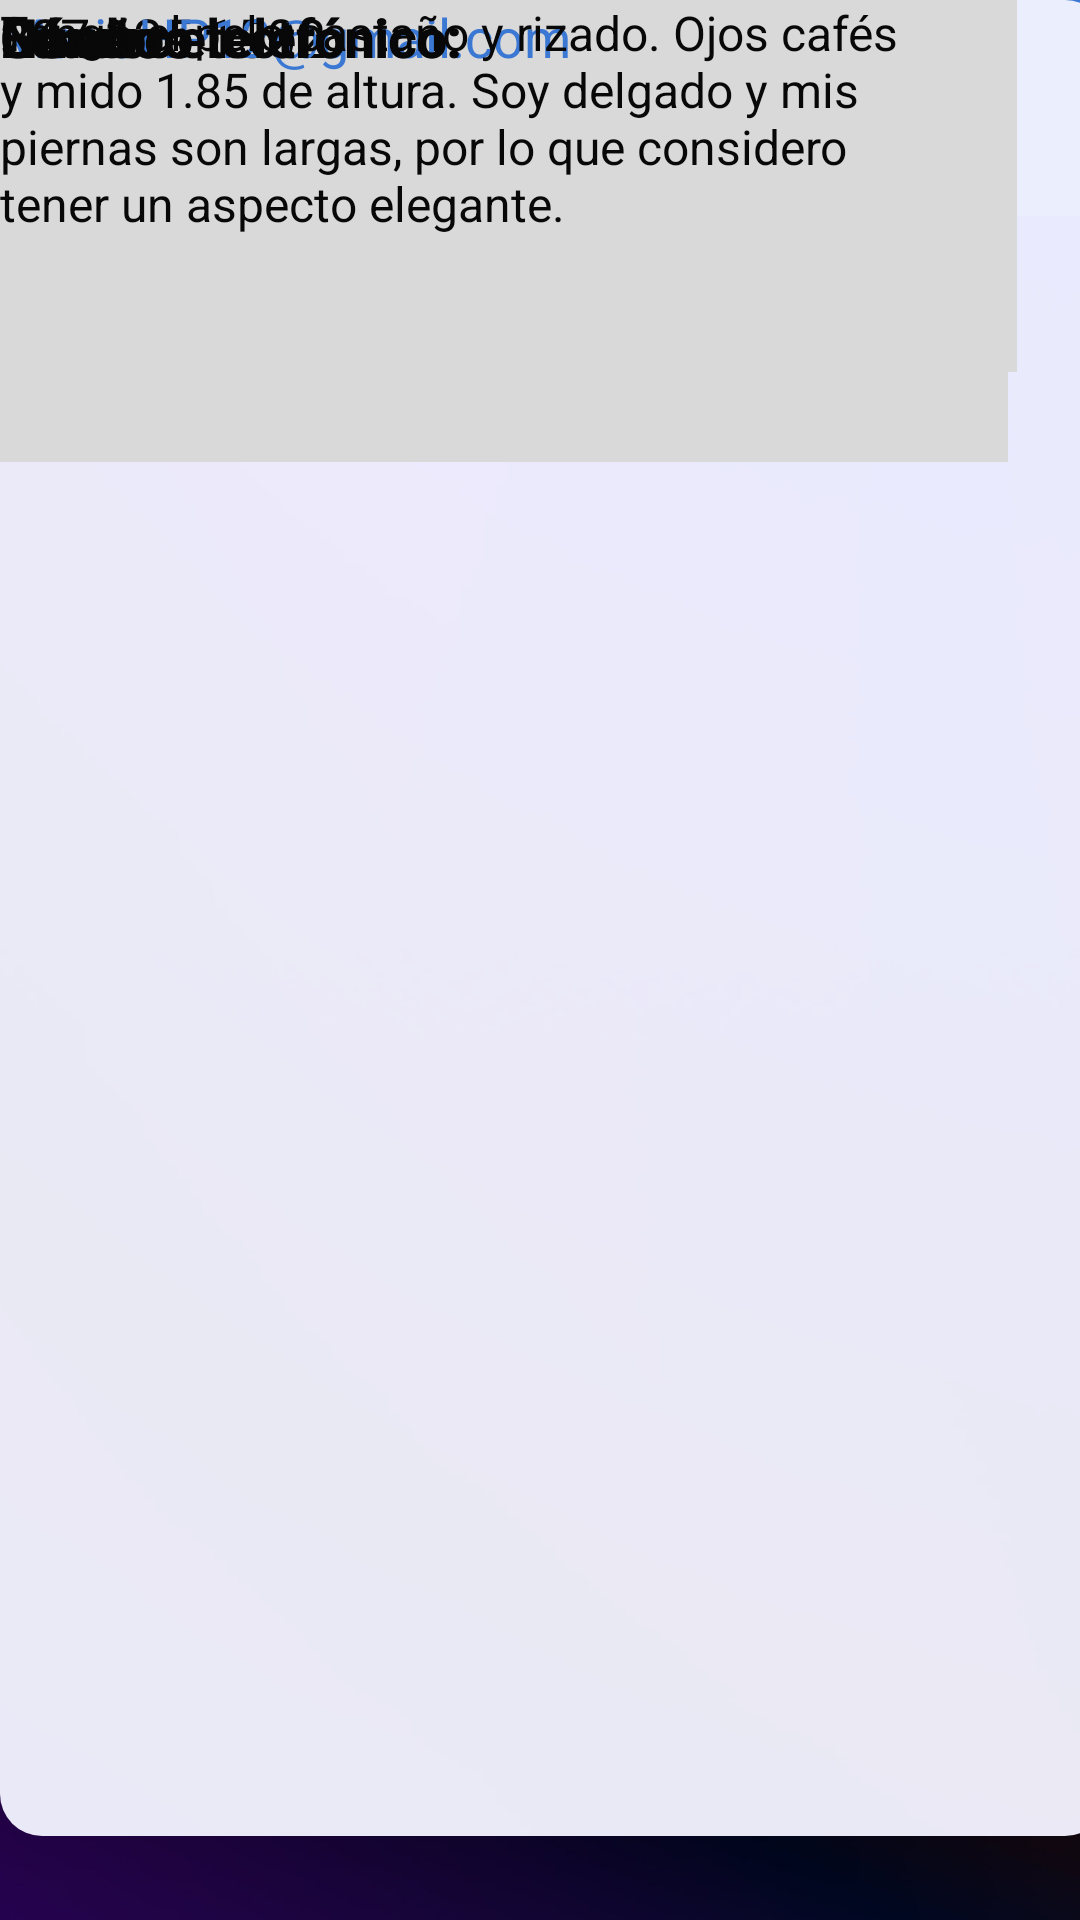

Reconstruct the res/layout file that produces this screen, plus the resources it refers to.
<!-- AndroidManifest.xml: application theme Theme.Ojoyem_app -->
<!-- res/layout/paciente6.xml -->
<?xml version="1.0" encoding="utf-8"?>
<androidx.constraintlayout.widget.ConstraintLayout xmlns:android="http://schemas.android.com/apk/res/android"
    xmlns:app="http://schemas.android.com/apk/res-auto"
    xmlns:tools="http://schemas.android.com/tools"
    android:layout_width="match_parent"
    android:background="@drawable/fondo2"
    android:layout_height="match_parent">

    <View
        android:id="@+id/view13"
        android:layout_width="411dp"
        android:layout_height="72dp"
        android:background="#3A78D4" />

    <View
        android:id="@+id/view14"
        android:layout_width="369dp"
        android:layout_height="612dp"
        tools:layout_editor_absoluteX="21dp"
        android:background="@drawable/style_fondo_gris"
        tools:layout_editor_absoluteY="91dp" />

    <TextView
        android:id="@+id/textView38"
        android:layout_width="227dp"
        android:layout_height="25dp"
        android:text="Descripción:"
        android:textColor="#000000"
        android:textSize="20dp"
        android:textStyle="normal|bold"
        tools:layout_editor_absoluteX="33dp"
        tools:layout_editor_absoluteY="251dp" />

    <TextView
        android:id="@+id/textView36"
        android:layout_width="227dp"
        android:layout_height="25dp"
        android:text="Datos del usuario:"
        android:textColor="#000000"
        android:textSize="20dp"
        android:textStyle="normal|bold"
        tools:layout_editor_absoluteX="33dp"
        tools:layout_editor_absoluteY="422dp" />

    <ImageView
        android:id="@+id/imageView10"
        android:layout_width="104dp"
        android:layout_height="76dp"
        app:srcCompat="@drawable/ojo_iconobueno"
        tools:layout_editor_absoluteX="33dp"
        tools:layout_editor_absoluteY="106dp" />

    <ImageView
        android:id="@+id/imageView11"
        android:layout_width="79dp"
        android:layout_height="91dp"
        tools:layout_editor_absoluteX="297dp"
        tools:layout_editor_absoluteY="106dp"
        tools:srcCompat="@tools:sample/avatars" />

    <TextView
        android:id="@+id/textView26"
        android:layout_width="227dp"
        android:layout_height="25dp"
        android:text="Mario Hernández Pérez"
        android:textColor="#000000"
        android:textSize="20dp"
        android:textStyle="normal|bold"
        tools:layout_editor_absoluteX="137dp"
        tools:layout_editor_absoluteY="207dp" />

    <View
        android:id="@+id/view15"
        android:layout_width="339dp"
        android:layout_height="124dp"
        android:background="#D9D9D9"
        tools:layout_editor_absoluteX="36dp"
        tools:layout_editor_absoluteY="286dp" />

    <View
        android:id="@+id/view16"
        android:layout_width="336dp"
        android:layout_height="154dp"
        android:background="#D9D9D9"
        tools:layout_editor_absoluteX="36dp"
        tools:layout_editor_absoluteY="457dp" />

    <TextView
        android:id="@+id/textView46"
        android:layout_width="149dp"
        android:layout_height="33dp"
        android:text="247 135 1502"
        android:textColor="#090808"
        android:textSize="18dp"
        tools:layout_editor_absoluteX="210dp"
        tools:layout_editor_absoluteY="571dp" />

    <TextView
        android:id="@+id/textView45"
        android:layout_width="197dp"
        android:layout_height="27dp"
        android:text="MarioHP12@gmail.com"
        android:textColor="#3A78D4"
        android:textSize="18dp"
        tools:layout_editor_absoluteX="46dp"
        tools:layout_editor_absoluteY="544dp" />

    <TextView
        android:id="@+id/textView44"
        android:layout_width="98dp"
        android:layout_height="26dp"
        android:text="30 años"
        android:textColor="#090808"
        android:textSize="18dp"
        tools:layout_editor_absoluteX="97dp"
        tools:layout_editor_absoluteY="491dp" />

    <TextView
        android:id="@+id/textView43"
        android:layout_width="98dp"
        android:layout_height="26dp"
        android:text="Hombre"
        android:textColor="#090808"
        android:textSize="18dp"
        tools:layout_editor_absoluteX="112dp"
        tools:layout_editor_absoluteY="465dp" />

    <TextView
        android:id="@+id/textView41"
        android:layout_width="166dp"
        android:layout_height="27dp"
        android:text="Correo electrónico:"
        android:textColor="#090808"
        android:textSize="18dp"
        android:textStyle="normal|bold"
        tools:layout_editor_absoluteX="46dp"
        tools:layout_editor_absoluteY="517dp" />

    <TextView
        android:id="@+id/textView40"
        android:layout_width="98dp"
        android:layout_height="26dp"
        android:text="Edad:"
        android:textColor="#090808"
        android:textSize="18dp"
        android:textStyle="normal|bold"
        tools:layout_editor_absoluteX="46dp"
        tools:layout_editor_absoluteY="491dp" />

    <TextView
        android:id="@+id/textView42"
        android:layout_width="164dp"
        android:layout_height="25dp"
        android:text="Número telefónico:"
        android:textColor="#090808"
        android:textSize="18dp"
        android:textStyle="normal|bold"
        tools:layout_editor_absoluteX="46dp"
        tools:layout_editor_absoluteY="571dp" />

    <TextView
        android:id="@+id/textView39"
        android:layout_width="98dp"
        android:layout_height="26dp"
        android:text="Género:"
        android:textColor="#090808"
        android:textSize="18dp"
        android:textStyle="normal|bold"
        tools:layout_editor_absoluteX="46dp"
        tools:layout_editor_absoluteY="465dp" />

    <TextView
        android:id="@+id/textView37"
        android:layout_width="318dp"
        android:layout_height="92dp"
        android:text="Tengo el pelo castaño y rizado. Ojos cafés y mido 1.85 de altura. Soy delgado y mis piernas son largas, por lo que considero tener un aspecto elegante. "
        android:textColor="#090808"
        android:textSize="16dp"
        tools:layout_editor_absoluteX="46dp"
        tools:layout_editor_absoluteY="294dp" />
</androidx.constraintlayout.widget.ConstraintLayout>
<!-- resources referenced by this layout -->
<resources>
  <!-- drawable fondo2: png bitmap (drawable, 249375 bytes) -->
  <!-- drawable ojo_iconobueno: png bitmap (drawable, 16085 bytes) -->
  <!-- drawable style_fondo_gris (drawable) -->
  <?xml version="1.0" encoding="utf-8"?>
  <shape xmlns:android="http://schemas.android.com/apk/res/android">
      <solid android:color="@color/blanco" ></solid>
      <corners android:radius="14dp" ></corners>
  </shape>
  <style name="Theme.Ojoyem_app" parent="Theme.MaterialComponents.DayNight.NoActionBar">
          
          <item name="colorPrimary">@color/purple_500</item>
          <item name="colorPrimaryVariant">@color/purple_700</item>
          <item name="colorOnPrimary">@color/white</item>
          
          <item name="colorSecondary">@color/teal_200</item>
          <item name="colorSecondaryVariant">@color/teal_700</item>
          <item name="colorOnSecondary">@color/black</item>
          
          <item name="android:statusBarColor">?attr/colorPrimaryVariant</item>
          
      </style>
  <color name="blanco">#F4F4F4FF</color>
  <color name="purple_500">#FF6200EE</color>
  <color name="purple_700">#FF3700B3</color>
  <color name="white">#FFFFFFFF</color>
  <color name="teal_200">#FF03DAC5</color>
  <color name="teal_700">#FF018786</color>
  <color name="black">#FF000000</color>
</resources>
